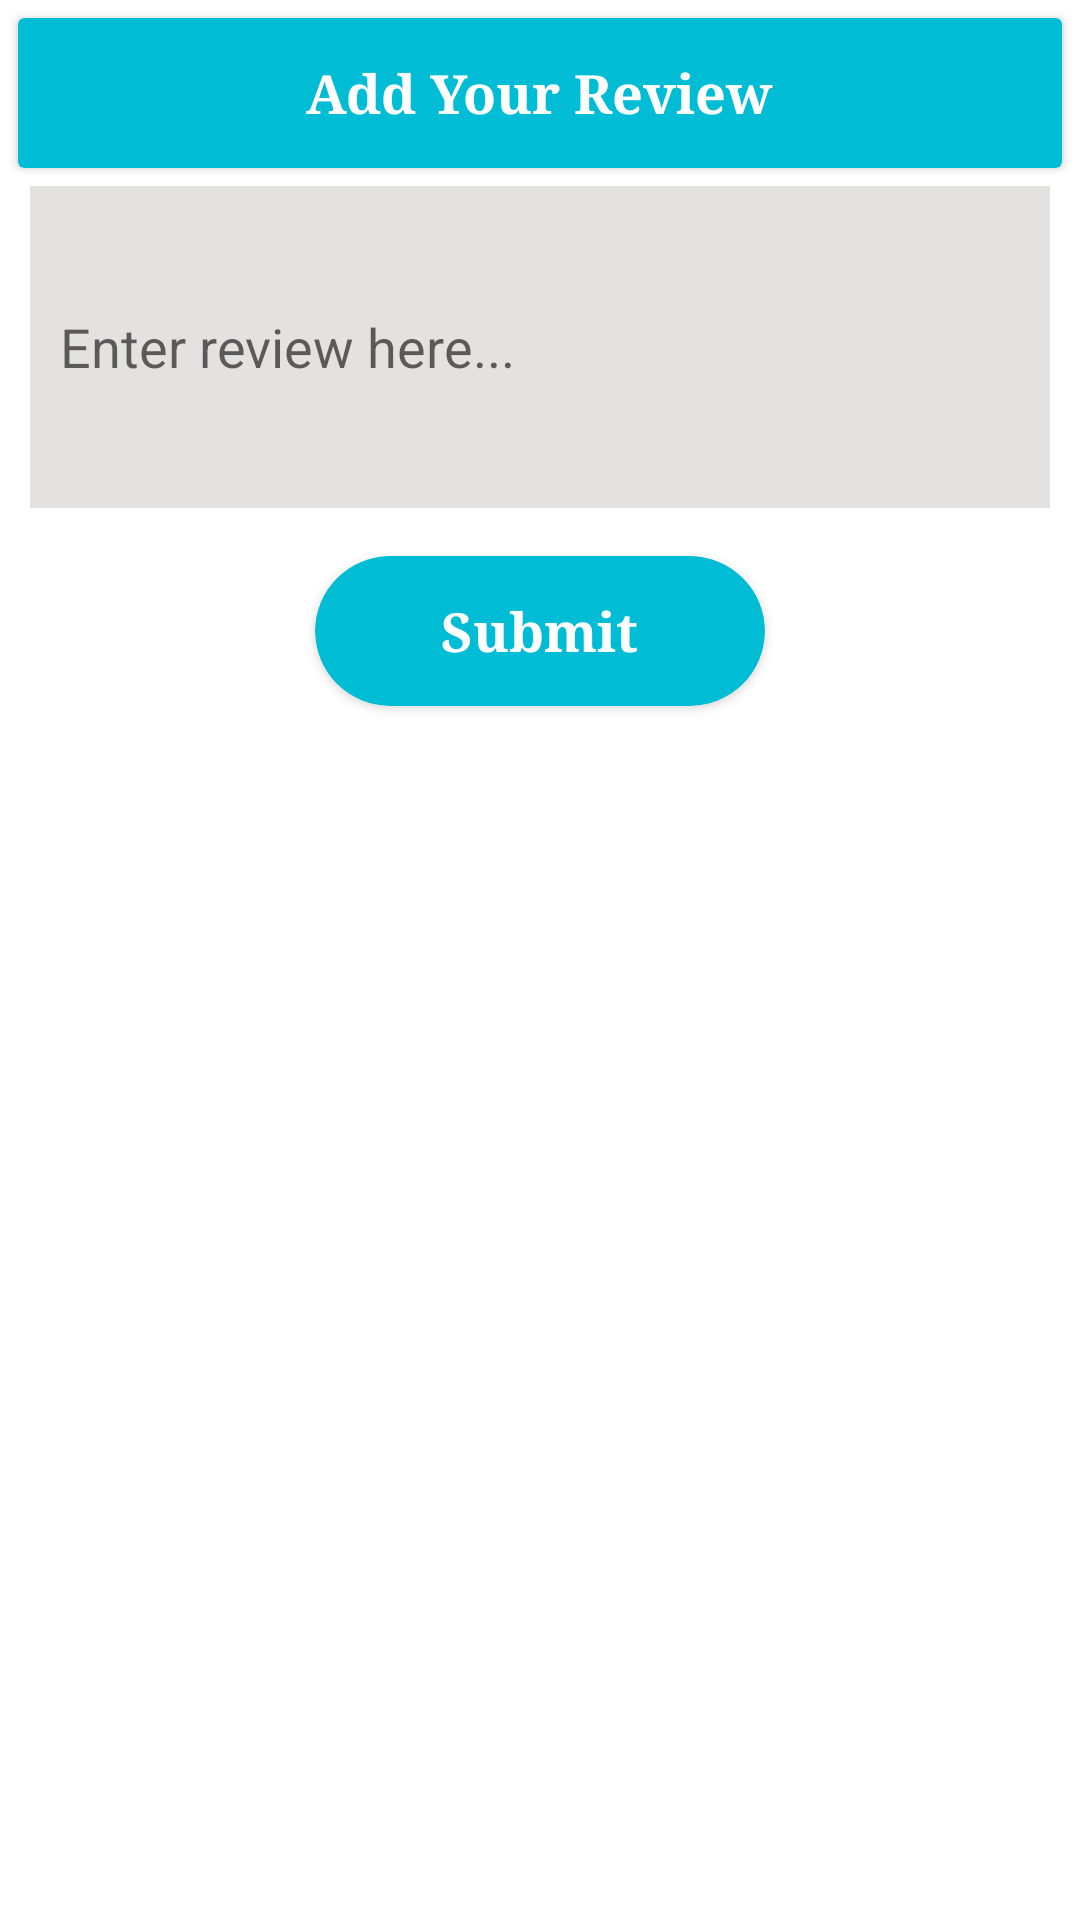

Here is an Android app screen rendered from its layout file. Give the layout XML and the strings, colors and styles it references.
<!-- AndroidManifest.xml: application theme Theme.ElectricalVehicalInformation -->
<!-- res/layout/fragment_addreview.xml -->
<?xml version="1.0" encoding="utf-8"?>
<LinearLayout xmlns:android="http://schemas.android.com/apk/res/android"
    xmlns:tools="http://schemas.android.com/tools"
    android:layout_width="match_parent"
    android:layout_height="match_parent"
    xmlns:app="http://schemas.android.com/apk/res-auto"
    android:orientation="vertical"
    tools:context=".Fragment.AddreviewFragment">

    <androidx.cardview.widget.CardView
        android:layout_width="match_parent"
        android:layout_height="50dp"
        android:layout_alignParentBottom="true"
        android:layout_marginStart="6dp"
        android:layout_marginTop="6dp"
        android:layout_marginEnd="6dp"
        android:layout_marginBottom="6dp"
        app:cardBackgroundColor="@color/purple_200">

        <TextView
            android:layout_width="wrap_content"
            android:layout_height="wrap_content"
            android:layout_gravity="center"
            android:fontFamily="times"
            android:text="Add Your Review"
            android:textColor="@color/white"
            android:textSize="18dp"
            android:textStyle="bold" />
    </androidx.cardview.widget.CardView>


    <EditText
        android:id="@+id/edtReview"
        android:layout_width="match_parent"
        android:layout_height="wrap_content"
        android:background="#E4E1E1"
        android:lines="4"
        android:hint="Enter review here..."
        android:padding="10dp"
        android:layout_marginLeft="10dp"
        android:layout_marginRight="10dp"/>
    <androidx.cardview.widget.CardView
        android:id="@+id/add_review"
        android:layout_width="150dp"
        android:layout_height="50dp"
        android:layout_alignParentBottom="true"
        android:layout_marginStart="6dp"
        android:layout_gravity="center"
        app:cardCornerRadius="150dp"
        android:layout_marginTop="16dp"
        android:layout_marginEnd="6dp"
        android:layout_marginBottom="60dp"
        app:cardBackgroundColor="@color/purple_200">

        <TextView
            android:layout_width="wrap_content"
            android:layout_height="wrap_content"
            android:layout_gravity="center"
            android:fontFamily="times"
            android:text="Submit"
            android:textColor="@color/white"
            android:textSize="18dp"
            android:textStyle="bold" />
    </androidx.cardview.widget.CardView>

</LinearLayout>
<!-- resources referenced by this layout -->
<resources>
  <color name="purple_200">#00BCD4</color>
  <color name="white">#FFFFFFFF</color>
  <style name="Theme.ElectricalVehicalInformation" parent="Theme.MaterialComponents.DayNight.DarkActionBar">
          
          <item name="colorPrimary">@color/purple_500</item>
          <item name="colorPrimaryVariant">@color/purple_700</item>
          <item name="colorOnPrimary">@color/white</item>
          
          <item name="colorSecondary">@color/teal_200</item>
          <item name="colorSecondaryVariant">@color/teal_700</item>
          <item name="colorOnSecondary">@color/black</item>
          
          <item name="android:statusBarColor">?attr/colorPrimaryVariant</item>
          
      </style>
  <color name="purple_500">#00BCD4</color>
  <color name="purple_700">#00BCD4</color>
  <color name="teal_200">#00BCD4</color>
  <color name="teal_700">#00BCD4</color>
  <color name="black">#FF000000</color>
</resources>
